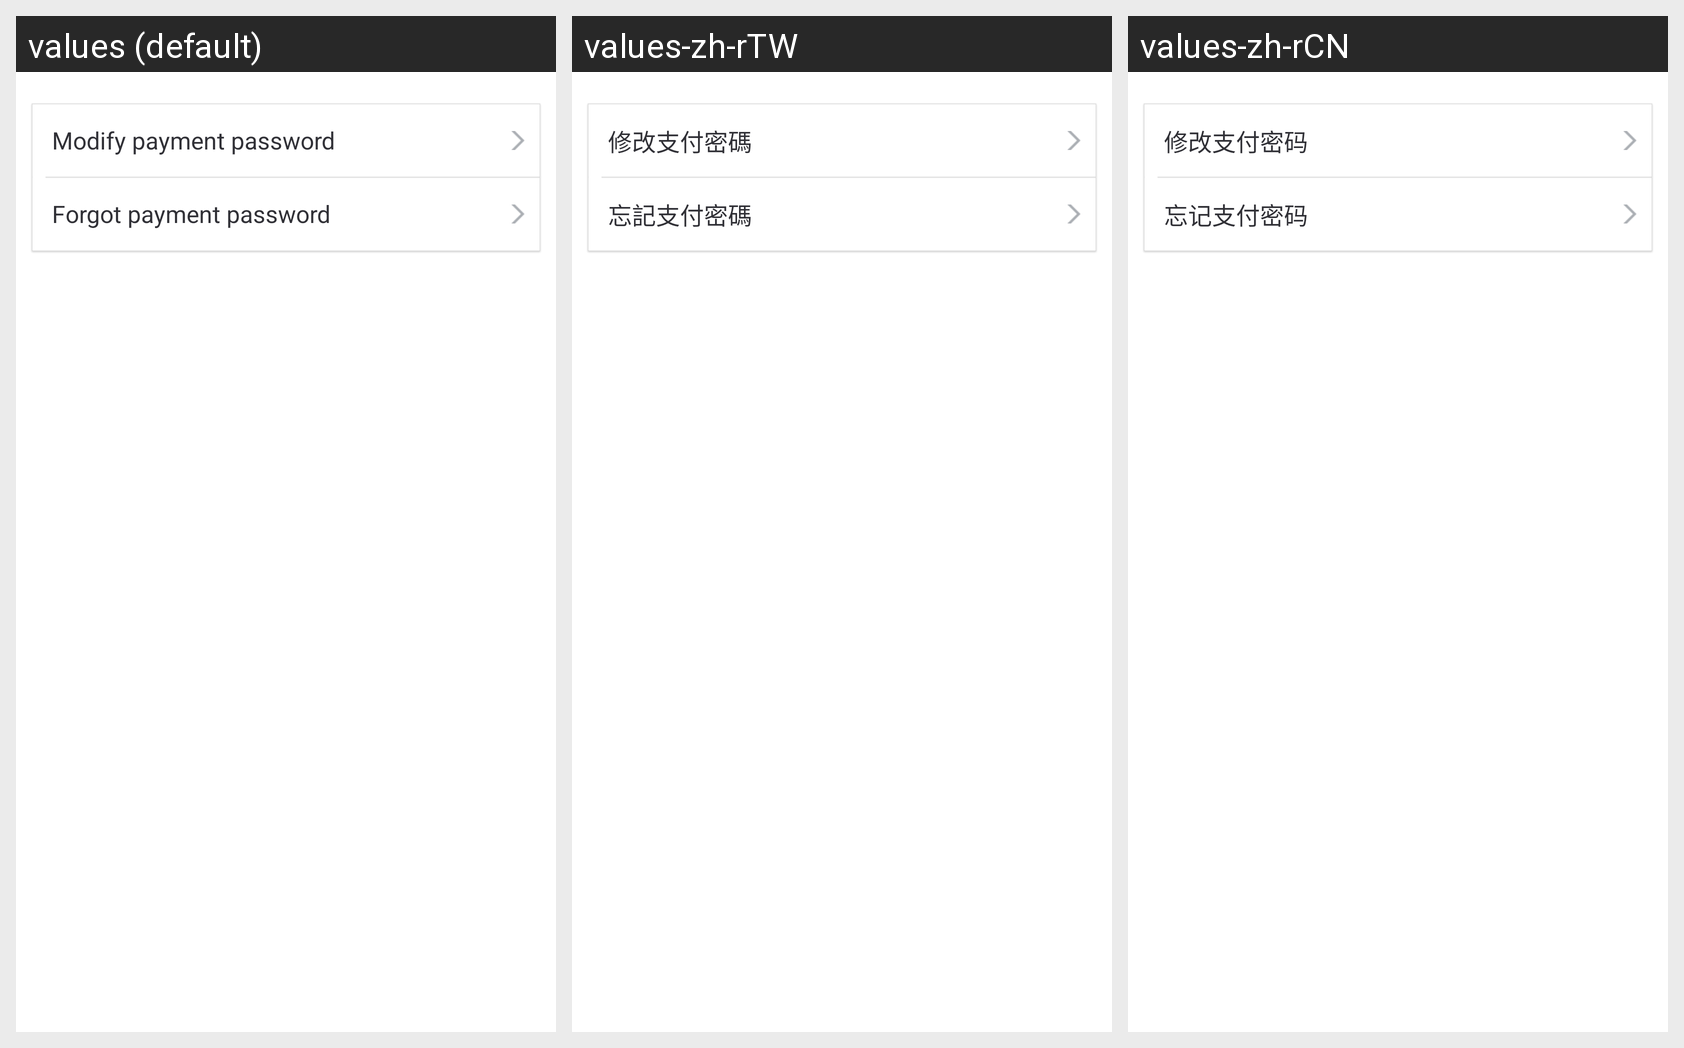

The same Android screen rendered under several of its app's locales, left to right. List the strings drawn on it with the default value and each locale's translation.
Android screen res/layout/activity_passwordtype.xml rendered under 3 locales, left to right: values (default), values-zh-rTW, values-zh-rCN. Device: Nexus 5 (rendered at 1080×1920; each locale shown at half size, 540×960, under a caption strip naming it); theme CustomActionBarTheme.
Strings drawn on this screen, with the default value and each locale's value (text and hints the layout hard-codes, and strings that could not be matched under every locale, appear in the picture but are not listed):

change_pay_password
  values: Modify payment password
  values-zh-rTW: 修改支付密碼
  values-zh-rCN: 修改支付密码

forget_pay_password
  values: Forgot payment password
  values-zh-rTW: 忘記支付密碼
  values-zh-rCN: 忘记支付密码
